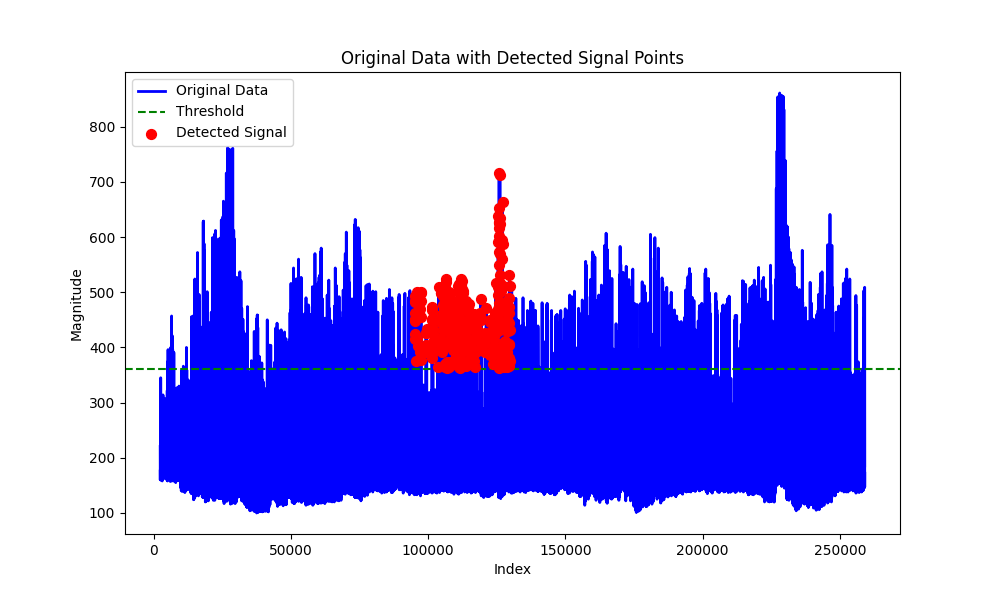

The table this chart was drawn from, first rows:
signal_indices, signal_data
95060, 447
95064, 463
95216, 483
95220, 425
95241, 493
95241, 416
95328, 484
95331, 452
95737, 376
96131, 501
96131, 415
96236, 478
96240, 403
96365, 487
96365, 463
96725, 377
97157, 470
97161, 392
97290, 500
97290, 456
97411, 484
97411, 498
97415, 378
99254, 427
99259, 392
99381, 404
99381, 426
99508, 434
101474, 404
101495, 451
101507, 450
101511, 381
101605, 467
101605, 473
101610, 424
101728, 447
101732, 392
101757, 409
101761, 434
103576, 411
103702, 449
103703, 364
103825, 509
103829, 457
104362, 415
104366, 397
104620, 415
104747, 499
104751, 411
104874, 498
104878, 455
105006, 499
105006, 392
105271, 494
105275, 403
105398, 477
105402, 441
105525, 429
105525, 460
105795, 497
... 258 more rows
